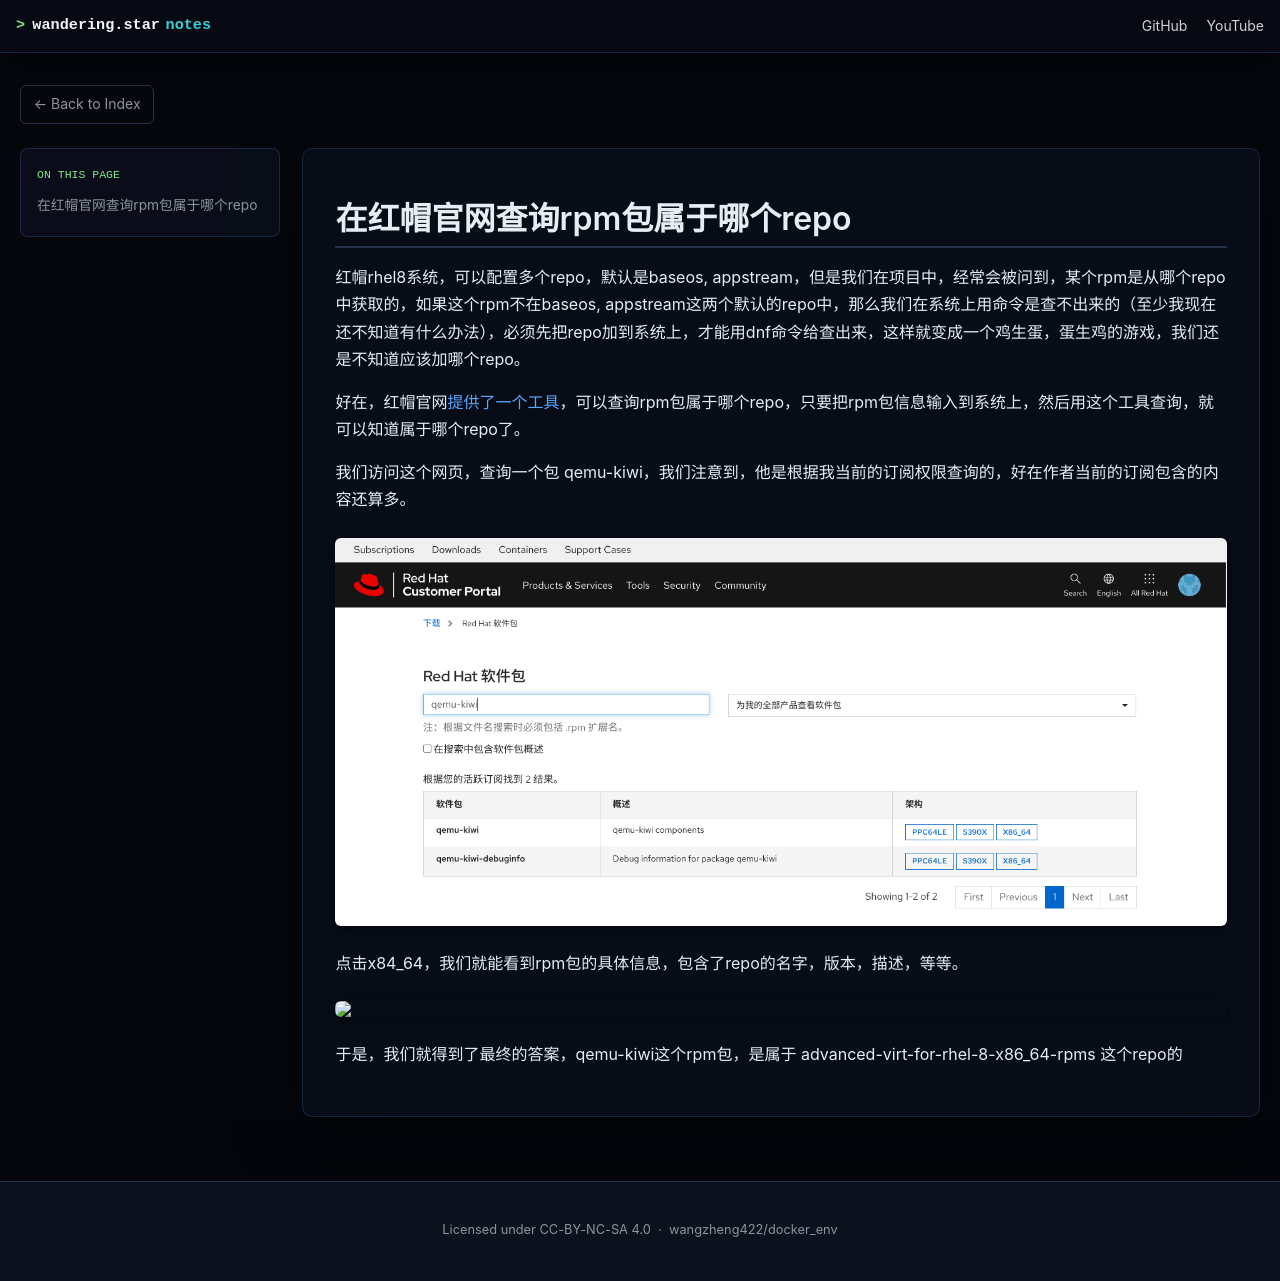

repository: wangzheng422/docker_env · page: redhat/notes/2022/2022.01.rpm.belongs.html · generator: mdbook

# 在红帽官网查询rpm包属于哪个repo

红帽rhel8系统，可以配置多个repo，默认是baseos, appstream，但是我们在项目中，经常会被问到，某个rpm是从哪个repo中获取的，如果这个rpm不在baseos, appstream这两个默认的repo中，那么我们在系统上用命令是查不出来的（至少我现在还不知道有什么办法），必须先把repo加到系统上，才能用dnf命令给查出来，这样就变成一个鸡生蛋，蛋生鸡的游戏，我们还是不知道应该加哪个repo。

好在，红帽官网[提供了一个工具](https://access.redhat.com/downloads/content/package-browser)，可以查询rpm包属于哪个repo，只要把rpm包信息输入到系统上，然后用这个工具查询，就可以知道属于哪个repo了。

我们访问这个网页，查询一个包 qemu-kiwi，我们注意到，他是根据我当前的订阅权限查询的，好在作者当前的订阅包含的内容还算多。
![](imgs/2022-01-25-11-53-46.png)

点击x84_64，我们就能看到rpm包的具体信息，包含了repo的名字，版本，描述，等等。
![](imgs/2022-01-25-11-56-00.png)

于是，我们就得到了最终的答案，qemu-kiwi这个rpm包，是属于 advanced-virt-for-rhel-8-x86_64-rpms 这个repo的
